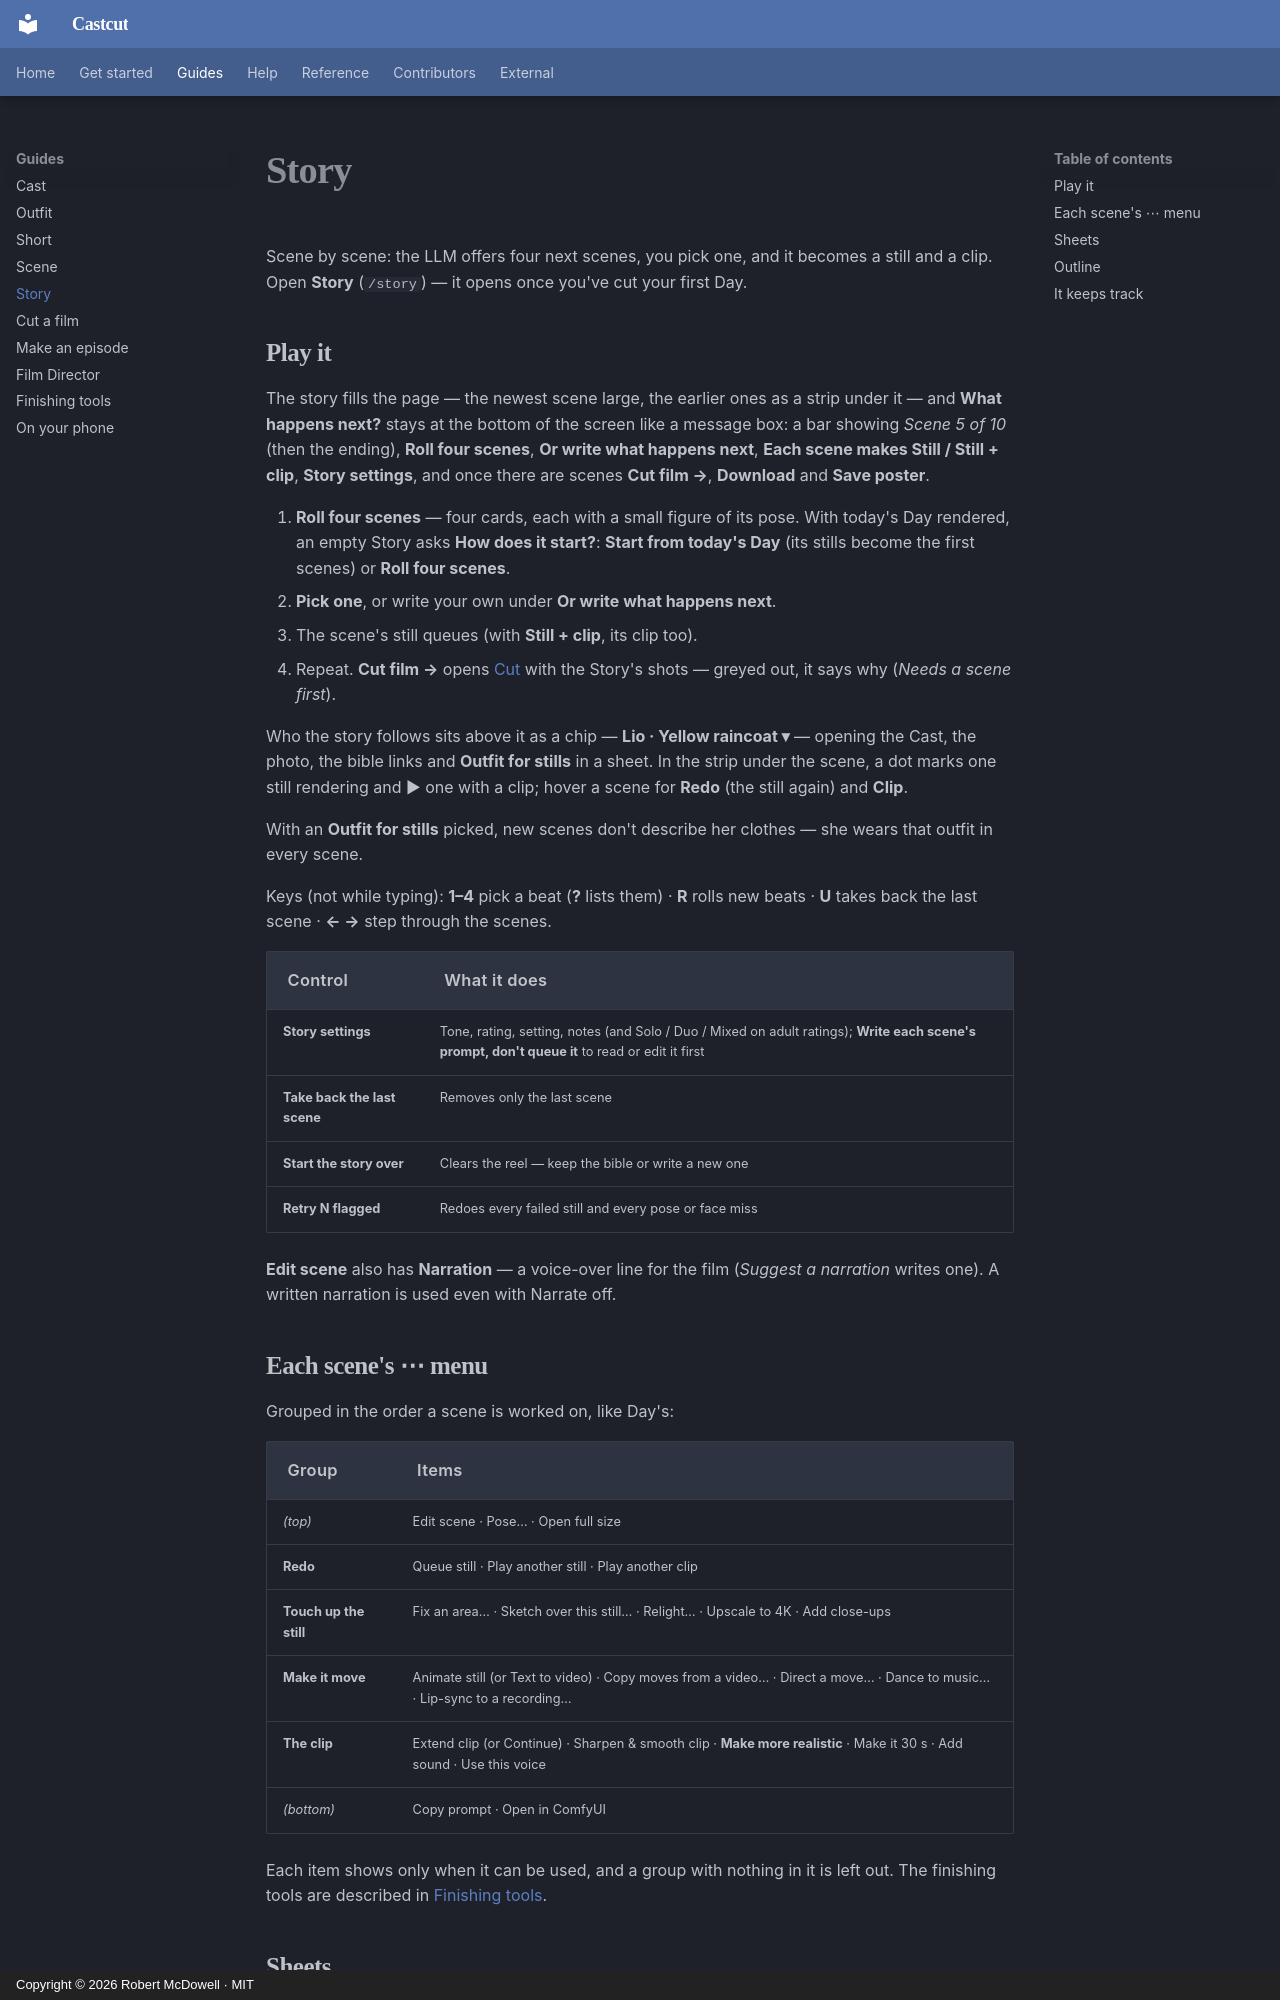

repository: doodersrage/castcut · page: guide-story/index.html · generator: mkdocs · copyright: Copyright © 2026 Robert McDowell · MIT

# Story

Scene by scene: the LLM offers four next scenes, you pick one, and it becomes a still and a
clip. Open **Story** (`/story`) — it opens once you've cut your first Day.

## Play it

The story fills the page — the newest scene large, the earlier ones as a strip under it — and
**What happens next?** stays at the bottom of the screen like a message box: a bar showing
*Scene 5 of 10* (then the ending), **Roll four scenes**, **Or write what happens next**, **Each
scene makes Still / Still + clip**, **Story settings**, and once there are scenes **Cut film →**,
**Download** and **Save poster**.

1. **Roll four scenes** — four cards, each with a small figure of its pose. With today's Day
   rendered, an empty Story asks **How does it start?**: **Start from today's Day** (its stills
   become the first scenes) or **Roll four scenes**.
2. **Pick one**, or write your own under **Or write what happens next**.
3. The scene's still queues (with **Still + clip**, its clip too).
4. Repeat. **Cut film →** opens [Cut](guide-film.md) with the Story's shots — greyed out, it says
   why (*Needs a scene first*).

Who the story follows sits above it as a chip — **Lio · Yellow raincoat ▾** — opening the Cast, the
photo, the bible links and **Outfit for stills** in a sheet. In the strip under the scene, a dot
marks one still rendering and ▶ one with a clip; hover a scene for **Redo** (the still again) and
**Clip**.

With an **Outfit for stills** picked, new scenes don't describe her clothes — she wears that outfit in every scene.

Keys (not while typing): **1–4** pick a beat (**?** lists them) · **R** rolls new beats · **U** takes back the last
scene · **← →** step through the scenes.

| Control | What it does |
| --- | --- |
| **Story settings** | Tone, rating, setting, notes (and Solo / Duo / Mixed on adult ratings); **Write each scene's prompt, don't queue it** to read or edit it first |
| **Take back the last scene** | Removes only the last scene |
| **Start the story over** | Clears the reel — keep the bible or write a new one |
| **Retry N flagged** | Redoes every failed still and every pose or face miss |

**Edit scene** also has **Narration** — a voice-over line for the film (*Suggest a narration*
writes one). A written narration is used even with Narrate off.

## Each scene's ⋯ menu

Grouped in the order a scene is worked on, like Day's:

| Group | Items |
| --- | --- |
| *(top)* | Edit scene · Pose… · Open full size |
| **Redo** | Queue still · Play another still · Play another clip |
| **Touch up the still** | Fix an area… · Sketch over this still… · Relight… · Upscale to 4K · Add close-ups |
| **Make it move** | Animate still (or Text to video) · Copy moves from a video… · Direct a move… · Dance to music… · Lip-sync to a recording… |
| **The clip** | Extend clip (or Continue) · Sharpen & smooth clip · **Make more realistic** · Make it 30 s · Add sound · Use this voice |
| *(bottom)* | Copy prompt · Open in ComfyUI |

Each item shows only when it can be used, and a group with nothing in it is left out. The
finishing tools are described in [Finishing tools](finishing-tools.md).
